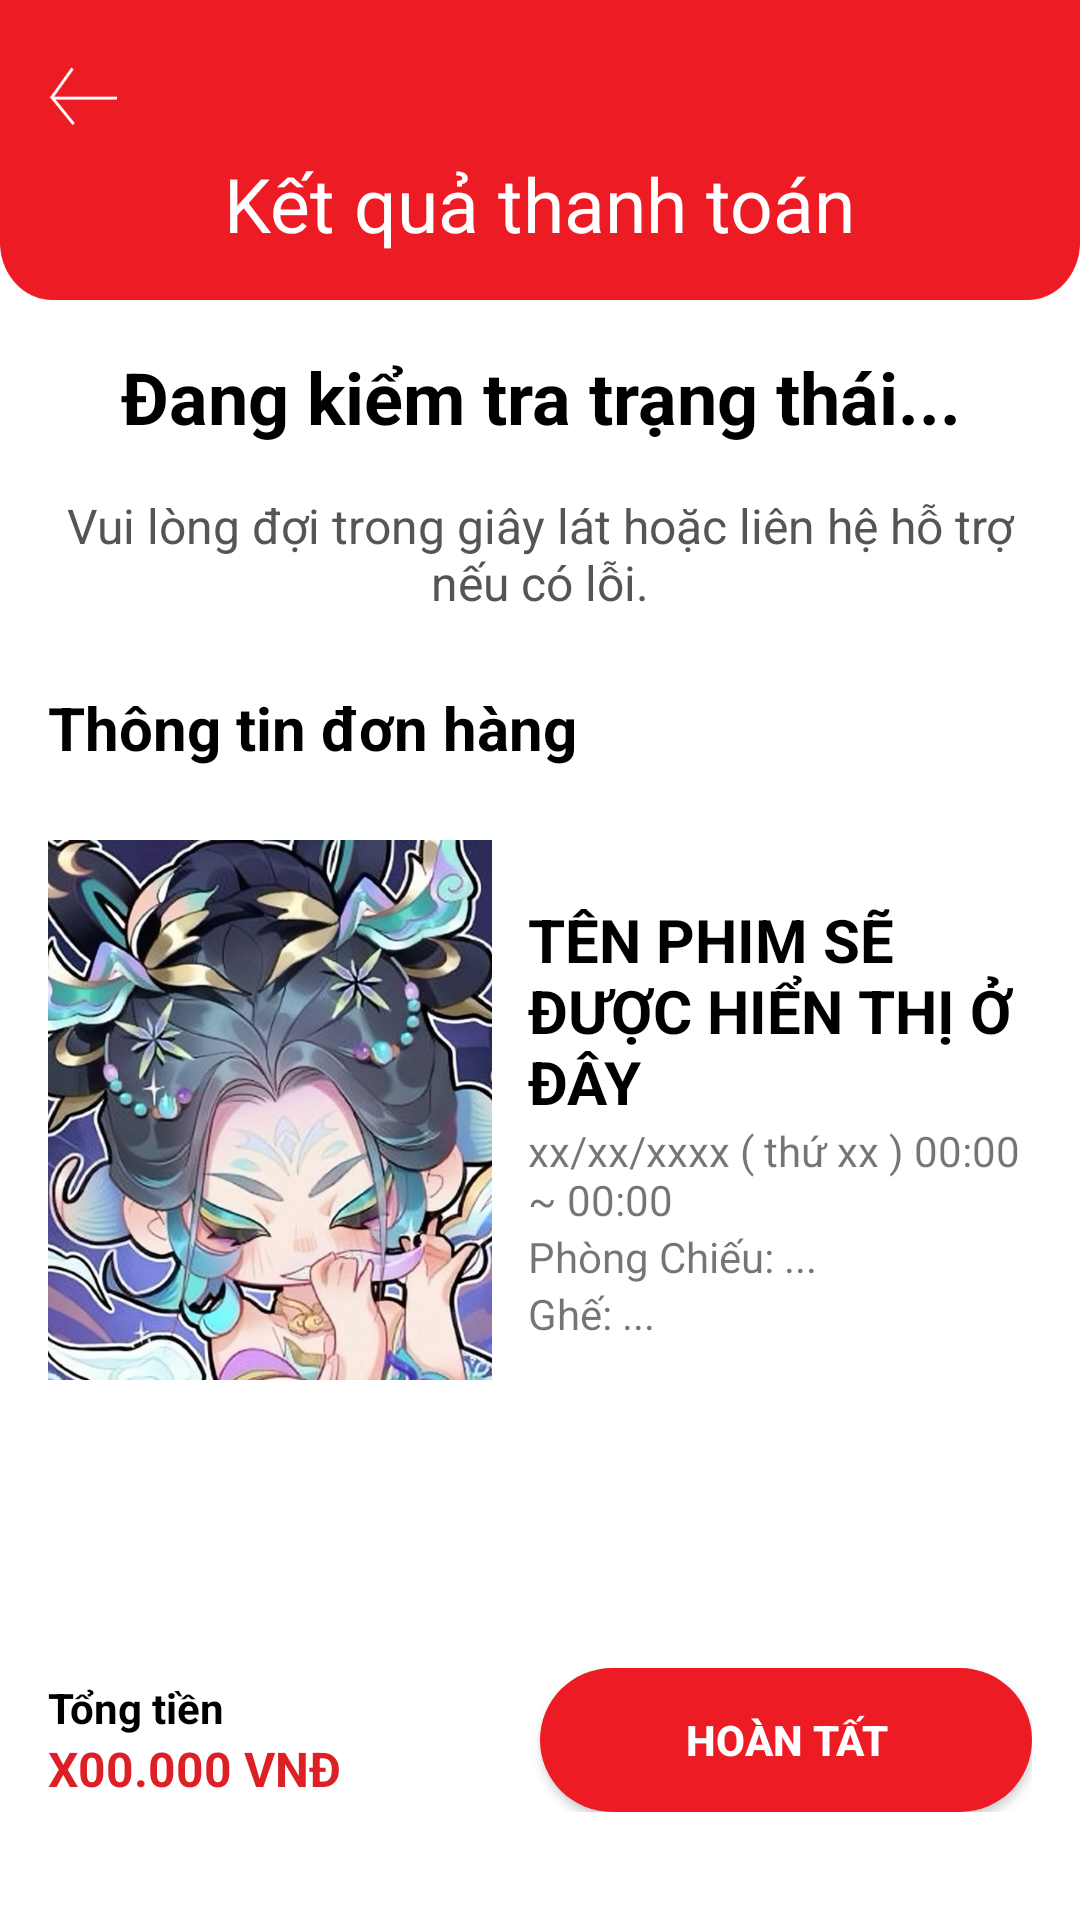

This screen was rendered from an Android layout file. Write that file and the resources it references.
<!-- AndroidManifest.xml: activity theme Theme.UNI_CINEMA.NoActionBar -->
<!-- res/layout/activity_payment_result.xml -->
<?xml version="1.0" encoding="utf-8"?>
<androidx.constraintlayout.widget.ConstraintLayout xmlns:android="http://schemas.android.com/apk/res/android"
    xmlns:app="http://schemas.android.com/apk/res-auto"
    xmlns:tools="http://schemas.android.com/tools"
    android:id="@+id/main"
    android:layout_width="match_parent"
    android:layout_height="match_parent"
    android:background="#FFFFFF"
    tools:context=".ui.thanhtoan.PaymentResultActivity">

    <RelativeLayout
        android:id="@+id/headerLayout"
        android:layout_width="0dp"
        android:layout_height="100dp"
        android:background="@drawable/bg_nav"
        android:padding="16dp"
        app:layout_constraintEnd_toEndOf="parent"
        app:layout_constraintStart_toStartOf="parent"
        app:layout_constraintTop_toTopOf="parent">

        <ImageButton
            android:id="@+id/btn_back_result"
            android:layout_width="23dp"
            android:layout_height="19.31dp"
            android:layout_alignParentStart="true"
            android:layout_centerVertical="true"
            android:background="@drawable/ic_back"
            android:contentDescription="Back"
            android:translationY="-18dp" />

        <TextView
            android:id="@+id/tv_title_result"
            android:layout_width="wrap_content"
            android:layout_height="wrap_content"
            android:layout_centerInParent="true"
            android:text="Kết quả thanh toán"
            android:textColor="@android:color/white"
            android:textSize="25sp"
            android:translationY="18dp" />
    </RelativeLayout>

    <ScrollView
        android:id="@+id/scrollViewResult"
        android:layout_width="0dp"
        android:layout_height="0dp"
        android:fillViewport="true"
        android:layout_marginBottom="80dp"
        app:layout_constraintTop_toBottomOf="@id/headerLayout"
        app:layout_constraintBottom_toTopOf="@+id/footerLayoutResult"
        app:layout_constraintStart_toStartOf="parent"
        app:layout_constraintEnd_toEndOf="parent">

        <LinearLayout
            android:layout_width="match_parent"
            android:layout_height="wrap_content"
            android:orientation="vertical"
            android:padding="16dp">

            <TextView
                android:id="@+id/tv_payment_status"
                android:layout_width="match_parent"
                android:layout_height="wrap_content"
                android:gravity="center_horizontal"
                android:text="Đang kiểm tra trạng thái..."
                android:textColor="#000000"
                android:textSize="24sp"
                android:textStyle="bold"
                android:layout_marginBottom="16dp" />

            <TextView
                android:id="@+id/tv_payment_message"
                android:layout_width="match_parent"
                android:layout_height="wrap_content"
                android:gravity="center_horizontal"
                android:text="Vui lòng đợi trong giây lát hoặc liên hệ hỗ trợ nếu có lỗi."
                android:textColor="#555555"
                android:textSize="16sp"
                android:layout_marginBottom="24dp" />

            <TextView
                android:layout_width="wrap_content"
                android:layout_height="wrap_content"
                android:text="Thông tin đơn hàng"
                android:textColor="@color/black"
                android:textStyle="bold"
                android:textSize="20sp"
                android:layout_marginBottom="8dp" />

            <LinearLayout
                android:layout_width="match_parent"
                android:layout_height="wrap_content"
                android:orientation="horizontal"
                android:paddingTop="16dp"
                android:gravity="center_vertical">

                <ImageView
                    android:id="@+id/iv_movie_poster_result"
                    android:layout_width="148dp"
                    android:layout_height="187dp"
                    android:layout_marginEnd="12dp"
                    android:scaleType="centerCrop"
                    android:src="@drawable/error_image" />

                <LinearLayout
                    android:layout_width="0dp"
                    android:layout_height="wrap_content"
                    android:layout_weight="1"
                    android:orientation="vertical">

                    <TextView
                        android:id="@+id/tv_movie_name_result"
                        android:layout_width="wrap_content"
                        android:layout_height="wrap_content"
                        android:text="TÊN PHIM SẼ ĐƯỢC HIỂN THỊ Ở ĐÂY"
                        android:textStyle="bold"
                        android:textColor="#000000"
                        android:textSize="20sp" />

                    <TextView
                        android:id="@+id/tv_date_time_result"
                        android:layout_width="wrap_content"
                        android:layout_height="wrap_content"
                        android:text="xx/xx/xxxx ( thứ xx ) 00:00 ~ 00:00" />

                    <TextView
                        android:id="@+id/tv_screen_room_result"
                        android:layout_width="wrap_content"
                        android:layout_height="wrap_content"
                        android:text="Phòng Chiếu: ..." />

                    <TextView
                        android:id="@+id/tv_selected_seats_result"
                        android:layout_width="wrap_content"
                        android:layout_height="wrap_content"
                        android:text="Ghế: ..." />
                </LinearLayout>
            </LinearLayout>

            <TextView
                android:layout_width="wrap_content"
                android:layout_height="wrap_content"
                android:text="Chi tiết giao dịch MOMO"
                android:textColor="@color/black"
                android:textStyle="bold"
                android:textSize="20sp"
                android:layout_marginTop="20dp"
                android:layout_marginBottom="8dp" />

            <TextView
                android:id="@+id/tv_momo_transaction_id"
                android:layout_width="match_parent"
                android:layout_height="wrap_content"
                android:text="Mã giao dịch MOMO: N/A"
                android:textColor="#333333"
                android:textSize="16sp" />

            <TextView
                android:id="@+id/tv_momo_response_code"
                android:layout_width="match_parent"
                android:layout_height="wrap_content"
                android:text="Mã phản hồi MOMO: N/A"
                android:textColor="#333333"
                android:textSize="16sp" />

            <TextView
                android:id="@+id/tv_momo_message"
                android:layout_width="match_parent"
                android:layout_height="wrap_content"
                android:text="Thông tin đơn hàng MOMO: N/A"
                android:textColor="#333333"
                android:textSize="16sp" />
        </LinearLayout>
    </ScrollView>

    <LinearLayout
        android:id="@+id/footerLayoutResult"
        android:layout_width="match_parent"
        android:layout_height="80dp"
        android:orientation="horizontal"
        android:background="#FFFFFF"
        android:padding="16dp"
        android:layout_marginBottom="20dp"
        android:gravity="center_vertical"
        android:weightSum="10"
        app:layout_constraintBottom_toBottomOf="parent"
        app:layout_constraintStart_toStartOf="parent"
        app:layout_constraintEnd_toEndOf="parent">

        <LinearLayout
            android:layout_width="0dp"
            android:layout_height="wrap_content"
            android:layout_weight="5"
            android:orientation="vertical">

            <TextView
                android:layout_width="wrap_content"
                android:layout_height="wrap_content"
                android:text="Tổng tiền"
                android:textStyle="bold"
                android:textColor="#000000"
                android:textSize="14sp" />

            <TextView
                android:id="@+id/tv_total_amount_result"
                android:layout_width="wrap_content"
                android:layout_height="wrap_content"
                android:text="X00.000 VNĐ"
                android:textColor="#DD1F26"
                android:textStyle="bold"
                android:textSize="16sp" />
        </LinearLayout>

        <androidx.appcompat.widget.AppCompatButton
            android:id="@+id/btn_complete_payment"
            android:layout_width="0dp"
            android:layout_height="48dp"
            android:layout_weight="5"
            android:text="Hoàn tất"
            android:background="@drawable/bg_button_thanh_toan"
            android:textColor="#FFFFFF"
            android:textStyle="bold" />
    </LinearLayout>

</androidx.constraintlayout.widget.ConstraintLayout>
<!-- resources referenced by this layout -->
<resources>
  <color name="black">#FF000000</color>
  <!-- drawable bg_button_thanh_toan (drawable) -->
  <?xml version="1.0" encoding="utf-8"?>
  <shape xmlns:android="http://schemas.android.com/apk/res/android"
      android:shape="rectangle">
  
      <solid android:color="#ED1B24" /> 
      <corners android:radius="32dp" /> 
  </shape>
  <!-- drawable bg_nav: png bitmap (drawable, 5148 bytes) -->
  <!-- drawable error_image: jpg bitmap (drawable, 104233 bytes) -->
  <!-- drawable ic_back: png bitmap (drawable, 679 bytes) -->
  <style name="Theme.UNI_CINEMA.NoActionBar">
          <item name="windowActionBar">false</item>
          <item name="windowNoTitle">true</item>
      </style>
</resources>
